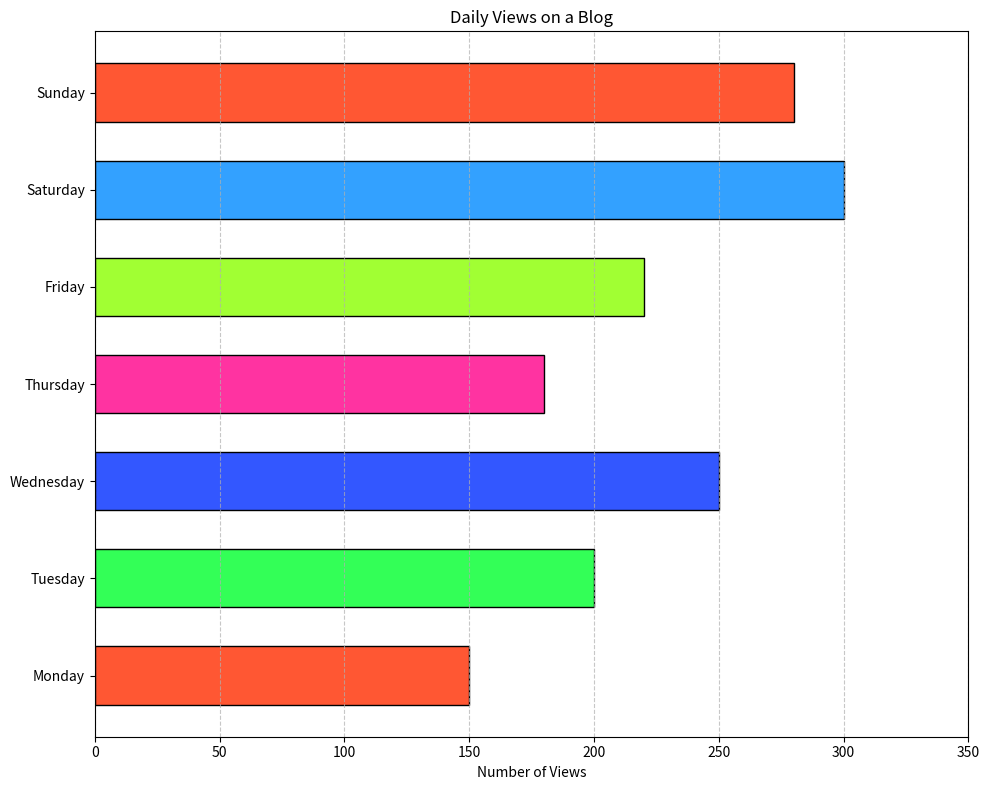

Recreate this plot in Python.

import matplotlib.pyplot as plt

# Data
days = ['Monday', 'Tuesday', 'Wednesday', 'Thursday', 'Friday', 'Saturday', 'Sunday']
views = [150, 200, 250, 180, 220, 300, 280]
colors = ['#FF5733', '#33FF57', '#3357FF', '#FF33A1', '#A1FF33', '#33A1FF', '#FF5733']

# Create a horizontal bar chart
plt.figure(figsize=(10, 8))
bars = plt.barh(days, views, color=colors, edgecolor='black', height=0.6)

# Customizing the plot
plt.xlabel('Number of Views')
plt.title('Daily Views on a Blog')
plt.xlim(0, max(views) + 50)
plt.tight_layout()

# Show grid
plt.grid(axis='x', linestyle='--', alpha=0.7)

# Display the plot
plt.show()
